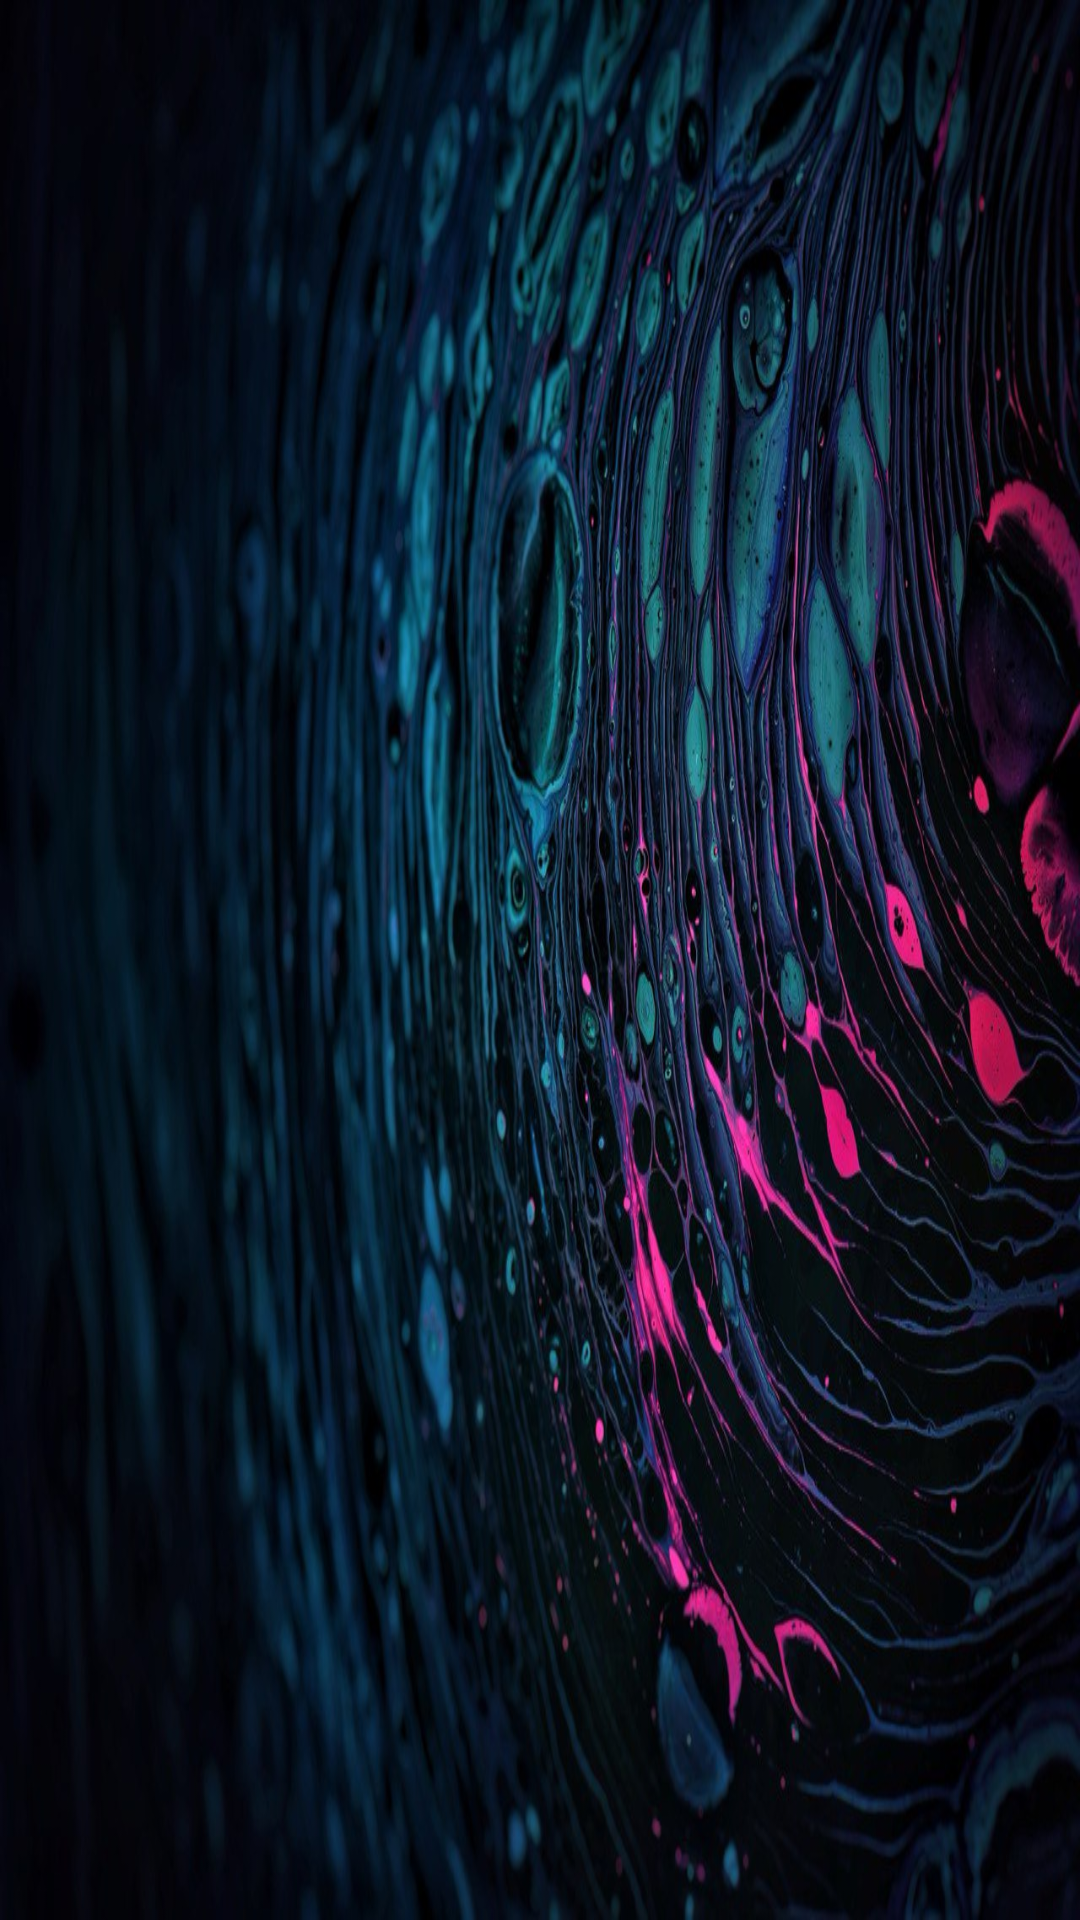

Here is an Android app screen rendered from its layout file. Give the layout XML and the strings, colors and styles it references.
<!-- AndroidManifest.xml: application theme Theme.Room -->
<!-- res/layout/nav_header.xml -->
<?xml version="1.0" encoding="utf-8"?>
<LinearLayout
    xmlns:android="http://schemas.android.com/apk/res/android"
    android:orientation="vertical"
    android:layout_width="match_parent"
    android:layout_height="320dp"
    android:gravity="bottom"
    android:padding="16dp"
    android:background="@drawable/navbg"
    android:theme="@style/Theme.Design.Light.NoActionBar">

</LinearLayout>
<!-- resources referenced by this layout -->
<resources>
  <!-- drawable navbg: jpg bitmap (drawable, 187765 bytes) -->
  <style name="Theme.Room" parent="Base.Theme.Room" />
  <style name="Base.Theme.Room" parent="Theme.Material3.DayNight.NoActionBar">
          
          
      </style>
</resources>
